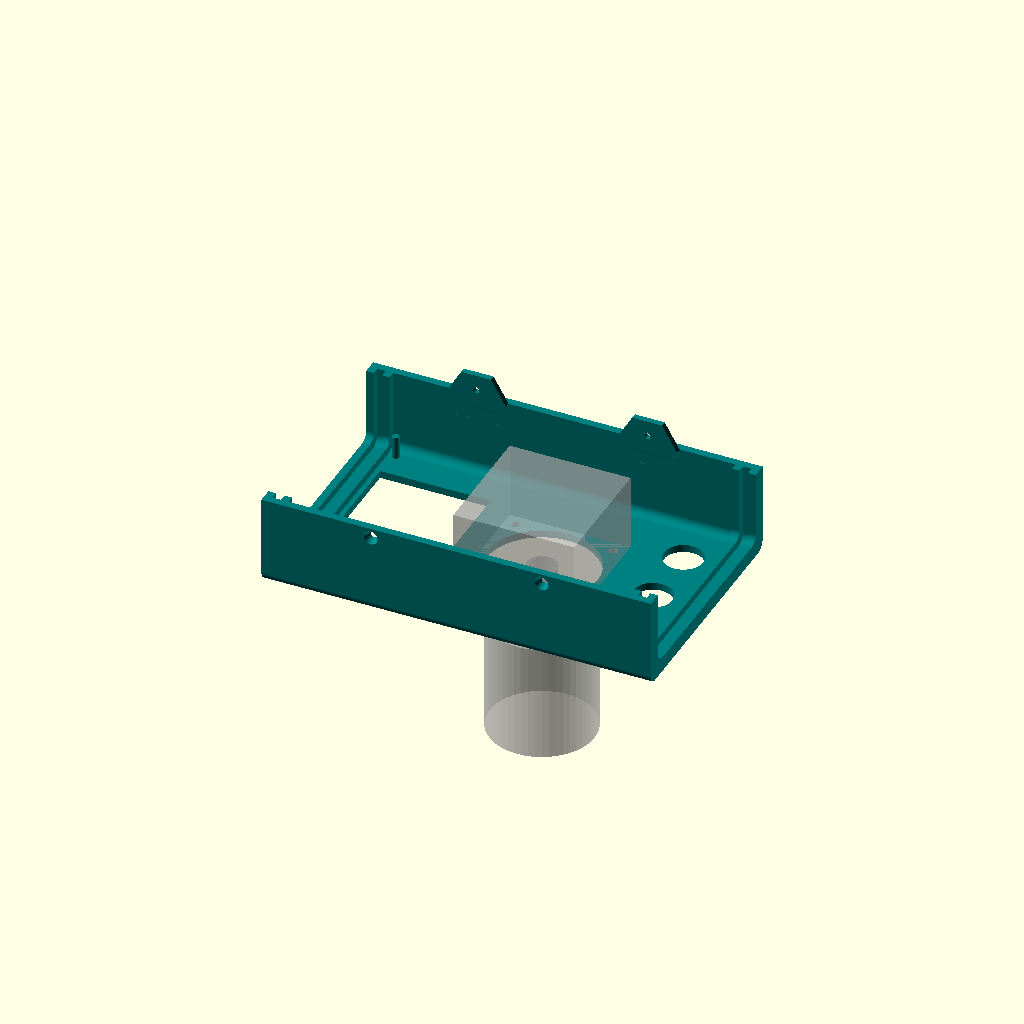
Cell 1: rendered with the file's own defaults.
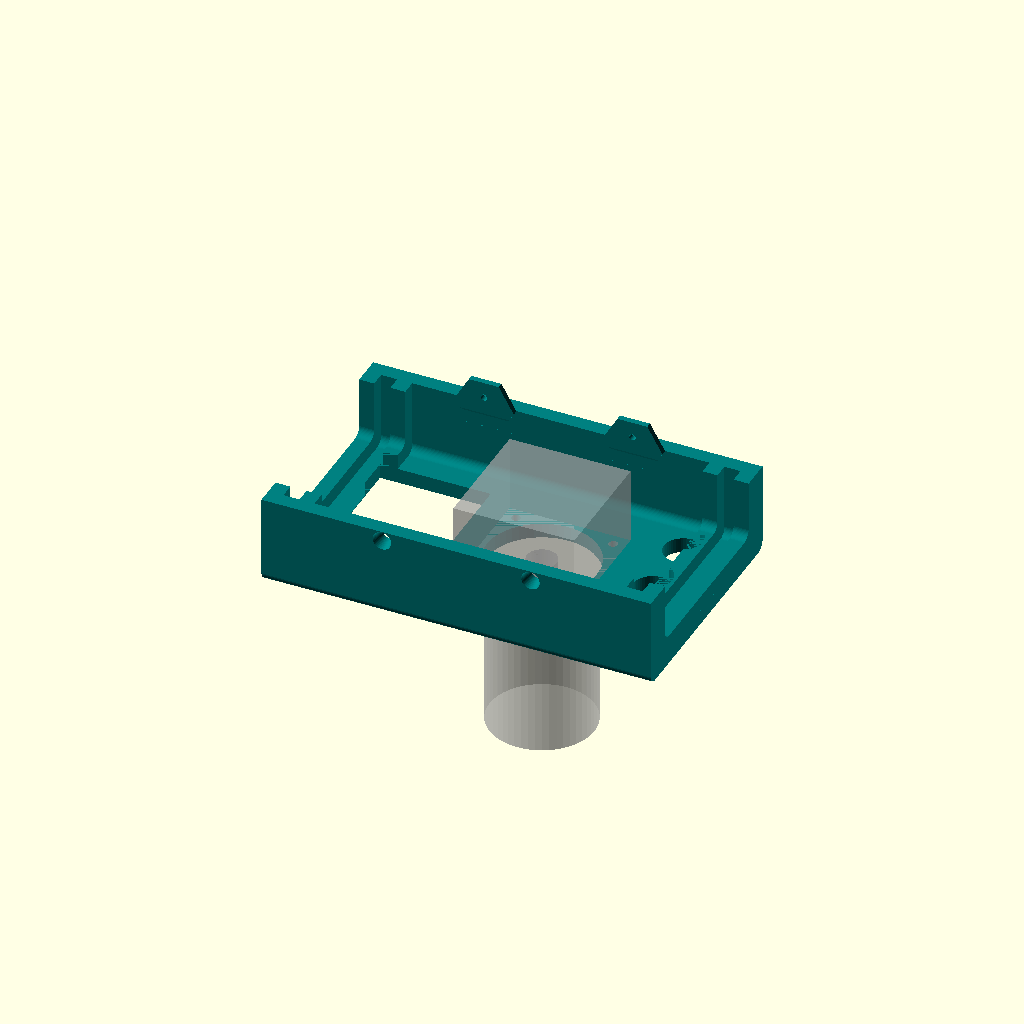
Cell 2: the same model with WallThickness = 5.
One fixed orthographic camera (rotation 55°, 0°, 25°; colour scheme Cornfield) for every cell.
OpenSCAD source file scad/CamCase1.scad:
/*
////////////////////////////////////////////////////
See my other designs:
https://www.thingiverse.com/steeveeet/designs
////////////////////////////////////////////////////

This file is designed to be entirely customisable.

The easiest way to use this is to copy the top sections (Basic and Advanced Customisation) into a new file
and add `include <U_Box.scad>;` at the top of that file. That will bring all the functionality of this file into a new file
so that you can define the box specific value for it.

There are 3 main sections to this file:

*** Basic Customisation ***
Top section defines the variables for the box - 
these are all exposed through the Customizer UI.
The last section (display settings) is used to control what is displayed 
(and thus exported to STL when the time comes)


*** Advanced Customisation ***
The configuratino fo the end panels are here.
These modules define the shapes to use to cut out holes from the front and back panels,
and to add (text) decoration to the front and back panels

In the PCB mount locations you'll find an array of point constructed 
from the rectangle defined by the PCB Width and Height defined in the UI.
If you wish to ovverride this (if you need more than 4 mounting points, 
or they are not in a rectangle) simply construct that array in directly and the model will update


*** Implementation ***
This section contains the modules and functions that are used to actually construict the parts of the box
It's unlikely you will need to change this, though I'd be very interested if you find that you do!

////////////////////////////////////////////////////
*/

/********************************************************************
***                      Basic Customisation                      ***
*********************************************************************/

/* [Case Settings] */
    Length = 130;
    Width = 80;
    Height = 60;
    WallThickness = 2.5; // [1:5]  

    FilletRadius = 3; // [0.1:12] 
    // Decorations or ventilation holes
    VentType = "None"; // [None, Decorations, VentHoles:Ventilation Holes]
    // Width of vent/decoration holes
    VentWidth = 1.5;

/* [Fastening Options] */
    // Methods of securing the closure of the box
    FasteningType = "Screw"; // [Screw:Screw Fit, Push:Push Fit]
    // Number for fastenings along thge edge
    NumberOfFastenings = 2; // [0:10]
    // Thickness of the fastening tabs
    FasteningTabThickness = 2; // [1:5]
    // Diameter of fastener hole for screw fitting
    // PSK was 2.0
    FasteningHoleDiameter = 2.2; // [0.1:5]

/* [End Panels] */
    BackPanelType = "Discrete"; // [None, IntegratedWithTop:Integrated With Top, IntegratedWithBase:Integrated With Base, Discrete]
    FrontPanelType = "Discrete"; // [None, IntegratedWithTop:Integrated With Top, IntegratedWithBase:Integrated With Base, Discrete]
    // Panel Text Type
    EmbossPanelDecorations = 1; // [0:Demboss, 1:Emboss]
    // End Panel Tolerance PSK was .9 - .3 a little too tight
    PanelTolerance = 0.4;
    // Use example panel decorations
    examplePanels = 0; // [0:No, 1:Yes]


/* [PCB Mounts] */
// https://github.com/OLIMEX/ESP32-POE-ISO/blob/master/HARDWARE/Dimensions/ESP32-POE-ISO-revision-J-dimensions.pdf

    // Show PCB Ghost
    ShowPCB = 1; // [0:No, 1:Yes]
    PCBHolePadding = 2.5654;

    // Eth jack sticks out 8mm out -- but want it flush with the panel
    EthLPro = 8;
    EthWPro = 1.21;

    // Add PCB Mounts
    PCBMounts = 1; // [0:No, 1:Yes]
    // Back left corner X position
    // PSK this is relative to the interion of the box, which includes in slot holder for the panels
    // need to back it up 
    PCBPosX = 0;//EthLPro; 
    // Back left corner Y position
    PCBPosY = WallThickness*2;
    // PCB Length
    PCBLength = 70.6750 + PCBHolePadding;
    
    PCBThickness = 1.5;
    // PCB Width
    PCBWidth = 28;
    PCBHoleSeparation = 22.86;
    
    // PSK I only need back feet (I think)
    pcbMountLocations = [  [PCBHolePadding,PCBLength-PCBHolePadding], [PCBWidth-PCBHolePadding,PCBLength-PCBHolePadding] ];
    
    // Mount height
    MountHeight = 5;
    // Mount diameter
    MountDia = 5;
    // Hole diameter
    MountHoleDia = 1.7; // PSK 2.5;
    
    //Ethernet Jack: http://www.link-pp.com/upload/file/20171110/20171110115241054105.pdf
    EthWidth = 17;
    EthHeight = 14;
    EthLength = 21.19;
    EthZPos = MountHeight + PCBThickness;
    
    
    OScreenWidth = 49;
    OScreenLength = 37;
    OScreenCenterX = -Length/2+28;
    OScreenCenterY = 0;
    OHole1X = OScreenCenterX + 17;    // Lower Left
    OHole1Y = OScreenCenterY - 28;   // Lower Left
    OHole2X = OHole1X;   // Lower Right
    OHole2Y = OHole1Y + 61.5;   // Lower Right
    OHole3X = OHole1X - 34;   // Upper Left
    OHole3Y = OHole1Y;   // Upper Left
    OHole4X = OHole2X - 34.5;   // Upper Left
    OHole4Y = OHole2Y;   // Upper Left

/* [Display Settings] */
    // Print Layout
    PrintLayout = 1; // [0:No, 1:Yes]
    // Top Case
    ShowTCase = 1; // [0:No, 1:Yes]
    // Bottom Case
    ShowBCase = 0; // [0:No, 1:Yes]
    // Front panel
    ShowFPanel = 0; // [0:No, 1:Yes]
    // Back panel  
    ShowBPanel = 0; // [0:No, 1:Yes]

/* [Hidden] */
    // Case color  
    CaseColour = "Teal";
    // End Panel color    
    PanelColour = "Aqua";
    // Fillet Smootheness  
    Resolution = 50; // [4:100] 


/************************************************************
***                   Advanced Customisation             ***
************************************************************/
{
    //////////////////////////////////////////
    /////////// Panel Configuration //////////
    //////////////////////////////////////////

    module FrontPanelCutouts(){
        if (examplePanels)
        {
            SquareHole  ([10,5],[10,10],1);
            CylinderHole([40,10],5);
        }

    }

    module FrontPanelDecoration(){
        if (examplePanels)
        {
            LText([7.5,17.5], "On/Off");
            CText([40,10], 5, "12345");
        }
    }

    module BackPanelCutouts(){
        if (examplePanels)
        {
            SquareHole  ([5,0],[10,10],1);
            CylinderHole([10,10],10);
        }
        
        USBWidth = 10;
        USBHeight = 5; // Unknown?
        USBHoleDiam = 3; // Unknown?
        USBHoleSep = 17; 
        SquareHole  ([Width/2-20-USBWidth/2-WallThickness, 7],[USBWidth,USBHeight],0);
        
        CylinderHole([Width/2-20-USBHoleSep/2-WallThickness, 7+USBHeight/2], USBHoleDiam);
        CylinderHole([Width/2-20+USBHoleSep/2-WallThickness, 7+USBHeight/2], USBHoleDiam);

        //translate(-InteriorDims()/2 + [PCBPosX, PCBPosY, 0]){
        echo("PCBPosY-EthWPro: ", PCBPosY-EthWPro);
        echo("Width: ", Width);
        SquareHole  ([Width-WallThickness*2-EthWidth-PCBPosY-EthWPro-.5,EthZPos-.5],[EthWidth,EthHeight],0);
        //}
    }

    module BackPanelDecoration(){
        if (examplePanels)
        {
            LText([17.5,5], "Power");
        }
    }

    //////////////////////////////////////////
    /////////// PCB Mount locations //////////
    //////////////////////////////////////////

    //pcbMountLocations = [[0,0], [PCBWidth,0], [0,PCBLength], [PCBWidth,PCBLength] ];
    


}

/************************************************************
***                   Implementation                      ***
************************************************************/
{
    //////////////////////////////
    /////////// Helpers //////////
    //////////////////////////////

    $fn = Resolution;

    ////////// CONSTANT: Thickness of end panels //////////
    function PanelThickness() = WallThickness;

    ////////// CONSTANT: Helper to define how much space is needed for end panel ribs, depending on type //////////
    function SpaceForEndPanel(type) = 
        type == "IntegratedWithTop" ? PanelThickness() : 
        type == "IntegratedWithBase" ? PanelThickness() : 
        type == "Discrete" ? 2*WallThickness + PanelThickness() + PanelTolerance : 
        0; // None

    ////////// CONSTANT: How much of the length of the case will be taken up by support ribs for the end panels //////////
    function SpaceForEndPanels() = 2*max(SpaceForEndPanel(FrontPanelType), SpaceForEndPanel(BackPanelType));

    ////////// CONSTANT: Vector describing exterior dimensions of the case //////////
    function CaseDims() = [Length, Width, Height];

    ////////// CONSTANT: The clear space before fittings for end panels //////////
    function InteriorDims() = [Length - SpaceForEndPanels(), Width - 2*WallThickness, Height - 2*WallThickness];

    ////////// Calculated size of tabs. Default to 8mm, but reduce if a small length or height //////////
    function TabDiameter() = 
        min(Height/2, // Don't collide with Vent Holes in reduced height boxes
            min(InteriorDims().x/2, // Don't collide with other tabs in reduced length boxes
                20)); // Sensible max height


    //////////////////////////////////////////////////
    /////////// Maths functions & Utilities //////////
    //////////////////////////////////////////////////


    ////////// Utility to work out how many items you might fit ion a given length //////////
    function numItemsAlongLength(length, itemSpacing) = ceil(length / itemSpacing);

    // Helper functions to calculate the bounding box of an array of vec2s
    function bbox(v) = [minimum(v), maximum(v)];
    {
        // Return the maximum of all the "elem"th elemtns in a vector of vectors
        function minimumElem(v, elem, i = 0) = 
            (i < len(v) - 1) ? 
                min(v[i][elem], minimumElem(v, elem, i+1)) : 
                v[i][elem];

        // Return the maximum of all the "elem"th elemtns in a vector of vectors
        function maximumElem(v, elem, i = 0) = 
            (i < len(v) - 1) ? 
                max(v[i][elem], maximumElem(v, elem, i+1)) : 
                v[i][elem];

        function minimum(v) = 
            [minimumElem(v, 0), minimumElem(v, 1)];
        function maximum(v) = 
            [maximumElem(v, 0), maximumElem(v, 1)];
    }

    /////  Operator: distribute copies of the children evenly along a vector //////////
    module distribute(start, end, numItems){
        vec = end-start;
        length = norm(vec);
        normVec = vec/length;

        itemSpacing = length / (2*numItems);
        
        // Even number of tabs
        for (i=[0: 1: numItems-1])
        {
            tabLoc = start + (itemSpacing * (1 + 2*i)) * normVec;

            translate([tabLoc.x, tabLoc.y, tabLoc.z])
            {
                children();
            }                    
        }
    }

    /////////// Generic rounded box - Aligned along the X axis //////////
    module RoundBox(dims, fillet = 0, center = false){
        if (fillet > 0){
            // Calculate the correct offset depending on whether the cube should be offset

            // Split the total height between cubeDims & cylHeight
            cylHeight = dims.x/2;
            // The fillet radius must (at most) be half either Y, or Z, but we cannot have cubeDims Y or Z equal to zero
            cappedFillet = min(min(fillet, dims.y/2.001), dims.z/2.001);

            cubeDims = [
                dims.x/2,
                dims.y - 2*cappedFillet,
                dims.z - 2*cappedFillet,
            ];

            offset = center ? [0,0,0] : dims/2;
            translate(offset){
                minkowski()
                {
                    rotate([0, 90, 0]){
                        cylinder(r = cappedFillet, h = cylHeight, center = true);
                    }
                    cube(cubeDims, center = true);
                }
            }
        } else {
            cube(dims, center = center);
        }
    }// End of RoundBox Module

    /////////// Generic hollow rounded box - Aligned along the X axis //////////
    module HollowRoundBox(dims, thickness, fillet = 0, center = false){
        offset = center ? [0,0,0] : dims/2;
        translate(offset){
            difference() {
                RoundBox(dims, fillet, true);
                RoundBox([dims.x * 1.1, dims.y - 2*thickness, dims.z - 2*thickness], fillet, true);
            }
        }
    }// End of RoundBox Module

    ////////////////////////////////////////////////////////
    ////////////////////// Main Case ///////////////////////
    ////////////////////////////////////////////////////////

    module PanelRibs(panelType, xMultiplier = 1)
    {
        // For discrete panels, define the ribs to hold them in place
        discreteRibDims = [WallThickness, CaseDims().y - 2*WallThickness, CaseDims().z - 2*WallThickness];
        // Effective thickness of the discrete panel, including tolerance
        discretePanelThickness = PanelTolerance + WallThickness;
        // Location for slot for discrete panels
        slotLocation = CaseDims().x/2 - (discreteRibDims.x + discretePanelThickness/2);
        // Offset (from slotLocation) for retaining ribs
        slotOffset = (discreteRibDims.x + discretePanelThickness)/2;

        // For integrated panels, the rib can be smaller
        integratedRibDims = [WallThickness/2, CaseDims().y - 2*WallThickness, CaseDims().z - 2*WallThickness];
        // For integrated panels, the rib can be smaller
        integratedRibOffset = (WallThickness + PanelTolerance/2) + integratedRibDims.x/2;

        // Front Panel
        if(panelType == "Discrete")
        {
            // Add ribs for supporting discrete panel
            translate([xMultiplier * (slotLocation + slotOffset), 0, 0]){
                HollowRoundBox(discreteRibDims, WallThickness, FilletRadius, true);
            }
            translate([xMultiplier * (slotLocation - slotOffset), 0, 0]){
                HollowRoundBox(discreteRibDims, WallThickness, FilletRadius, true);
            }
        }
        else if(panelType == "IntegratedWithThis"){
            // Add a supporting rib for the panel integrated with this half
            translate([xMultiplier * (CaseDims().x/2 - WallThickness/2), 0, 0]){
                HollowRoundBox([WallThickness, CaseDims().y - 2*WallThickness, CaseDims().z - 2*WallThickness], PanelTolerance/2, FilletRadius, true);
            }
        }
        else if(panelType == "IntegratedWithOther"){
            // Add a supporting rib for the panel integrated with the other half
            translate([xMultiplier * (CaseDims().x/2 - integratedRibOffset), 0, 0]){
                HollowRoundBox(integratedRibDims, WallThickness/2, FilletRadius, true);
            }
        }
    }

    ////////////////////////////////// Case //////////////////////////////////
    module Case(dims, thickness, fillet = 0, fPanelType = "None", bPanelType = "None"){
        // Hull with integrated panels (where appropriate)
        union(){
            // Decorated hull
            difference()
            {
                // Main hull
                union() {

                    // Main Shell 
                    HollowRoundBox(dims, thickness, fillet, true);

                    // Add ribs for supporting the end panels
                    PanelRibs(fPanelType, 1);
                    PanelRibs(bPanelType, -1);
                }
                // Remove the top
                translate([0, 0, Height / 2]){
                    cube([dims.x*1.1, dims.y*1.1, dims.z], true);
                }

                // Add side decoration / vents
                if (VentType != "None")
                {
                    union()
                    {
                        overlap = VentWidth; //make sure that we cleanly overlap the top/bottom/side of the case
                        decDims = [
                            VentType == "VentHoles" ? 
                                (thickness + fillet) + overlap : 
                                thickness/2 + overlap,
                            VentWidth,
                            (dims.z / 4) + overlap
                        ];
                        padding = dims.x/20; // (half) the gap between sets of vents (and between vents and end)
                        ventFillet = VentWidth/3;

                        // Coords for vents
                        xStart = padding;
                        xEnd  = InteriorDims().x/2 - padding;
                        yPos = VentType == "VentHoles" ? 
                            InteriorDims().y/2 + decDims.x/2 - fillet : // Calculated from the inside wall
                            CaseDims().y/2 - decDims.x/2 + overlap; // Calculated from the ouside wall
                        zPos = -0.5*(dims.z - decDims.z) - overlap;

                        numVents = numItemsAlongLength(xEnd-xStart, VentWidth+thickness);

                        distribute([xStart, yPos, zPos], [xEnd, yPos, zPos], numVents)
                        {
                            rotate([0, 0, 90])
                                RoundBox(decDims, ventFillet, true);
                        }
                        distribute([-xStart, yPos, zPos], [-xEnd, yPos, zPos], numVents)
                        {
                            rotate([0, 0, 90])
                                RoundBox(decDims, ventFillet, true);
                        }
                        distribute([xStart, -yPos, zPos], [xEnd, -yPos, zPos], numVents)
                        {
                            rotate([0, 0, 90])
                                RoundBox(decDims, ventFillet, true);
                        }
                        distribute([-xStart, -yPos, zPos], [-xEnd, -yPos, zPos], numVents)
                        {
                            rotate([0, 0, 90])
                                RoundBox(decDims, ventFillet, true);
                        }
                    }
                }
            }
        }
    }

    ////////////////////////////////// Fixing tabs //////////////////////////////////
    module Tab(radius, thickness){
        difference(){
            union(){
                rotate([90, 0, 0])
                {                
                    cylinder(r = radius, thickness, $fn = 6);
                }
            }
            // Chamfer
            translate([0, -radius/2, -2*radius/3]){
                rotate([45, 0, 0]){
                    cube([2*radius, radius, radius], center=true);
                }
            }

            // Tolerance cut
            tolerance = 0.1;
            tolBox = [2*radius, 2*thickness, radius];
            translate([0, (thickness-tolerance), tolBox.z/2]){
                cube(tolBox, center=true);
            }
        }
    }

    ////////////////////////////////// Case with tabs //////////////////////////////////
    module CaseWithTabs(dims, thickness, fillet = 0, fPanelType = "None", bPanelType = "None"){
        cylRad = TabDiameter()/2;
        holeDia = FasteningHoleDiameter;

        // Calculate the number of tabs and their location based on the length of the box.
        // Assume a gap of TabDiameter on each side of each tab before spawning a new tab
        numItems = NumberOfFastenings;

        // For push fitting, offset the registration sphere so it's not a complete hemisphere. Makes it easier to close.
        // Setting this to zero will result in a complete hemisphere
        sphereOffset = 0.125*holeDia;

        difference(){
            union(){
                Case(dims, thickness, fillet, fPanelType, bPanelType);

                // Tabs
                distribute(
                    [InteriorDims().x/2, InteriorDims().y/2, 0], 
                    [-InteriorDims().x/2, InteriorDims().y/2, 0],
                    numItems)
                {
                    Tab(cylRad, FasteningTabThickness);
                }

                if (FasteningType == "Push"){
                    // Add registration spheres
                    distribute(
                        [InteriorDims().x/2, -InteriorDims().y/2 - sphereOffset, -cylRad/3],
                        [-InteriorDims().x/2, -InteriorDims().y/2 - sphereOffset, -cylRad/3],
                        numItems)
                    {
                        difference(){
                            sphere(d = holeDia);
                            // Ensure the sphere doesn't stick out of the other side of the wall!
                            translate([0,-(holeDia - 2.*sphereOffset)/2,0])
                            {
                                cube(holeDia, true);
                            }
                        }
                    }
                }
            }

            if (FasteningType == "Push"){
                // Add cutouts for registration spheres
                distribute(
                    [InteriorDims().x/2, InteriorDims().y/2 + sphereOffset, cylRad/3],
                    [-InteriorDims().x/2, InteriorDims().y/2 + sphereOffset, cylRad/3],
                    numItems
                    )
                {
                    sphere(d = holeDia);
                }
            }
            else if (FasteningType == "Screw"){
                // Screw fitting so add the case holes
                distribute(
                    [InteriorDims().x/2, InteriorDims().y/2, cylRad/3],
                    [-InteriorDims().x/2, InteriorDims().y/2, cylRad/3],
                    numItems
                    )
                {
                    rotate([90, 0, 0]){
                        cylinder(d = holeDia, 3.0*thickness, center=true);
                    }
                }
                distribute(
                    [InteriorDims().x/2, -InteriorDims().y/2, -cylRad/3],
                    [-InteriorDims().x/2, -InteriorDims().y/2, -cylRad/3],
                    numItems)
                {
                    // PSK Nudging cylinder out of case a bit
                    translate( [0,-3.5,0])
                       rotate([90, 0, 0]){
                        // PSK Making screw hold a cone to make screws flush
                        // cylinder(d = holeDia, 3.0*thickness, center=true);
                        cylinder(d1 = holeDia, d2 = holeDia*4, 3.0*thickness, center=true);
                    }
                }                
            }        
        }
    }

    /////////////////////////////////////////////////////////
    ////////////////////// PCB Mounts ///////////////////////
    /////////////////////////////////////////////////////////

    /////////////////////// PCB Mount /////////////////////////////
    module PCBMount(){
        FilletRadius = 2;
        color(CaseColour)
        union(){
            difference(){
                // Main cylinder
                cylinder(d = MountDia, MountHeight);
                // central hole
                cylinder(d = MountHoleDia, MountHeight*1.01);

                // Chamfer to help centre screws
                chamferRad = (MountDia-MountHoleDia)/4;
                rotate_extrude(){
                    translate([MountHoleDia / 2, (MountHeight-chamferRad)*1.01, 0]){
                        difference(){
                            square(chamferRad);
                            translate([chamferRad,0,0])
                                circle(chamferRad, $fn=4);
                        }
                    }
                }
            }

            // Fillet
            rotate_extrude(){
                translate([MountDia / 2, 0, 0]){
                    difference(){
                        square(FilletRadius);
                        translate([FilletRadius,FilletRadius,0])
                            circle(FilletRadius);
                    }
                }
            }
        }
    }


    module PCBMounts(){
        if (PCBMounts)
        {
            translate(-InteriorDims()/2 + [PCBPosX, PCBPosY, 0]){
                if (ShowPCB)
                {
                    translate([0, 0, MountHeight]){
                        % union() {
                            cube([PCBLength, PCBWidth, PCBThickness]);
                            color("grey") translate( [63.817-9.1/2,0,0])  cube([9.1, PCBWidth, 9.1]);
                            translate([-EthLPro,EthWPro,PCBThickness]) cube([EthLength, EthWidth, EthHeight]);
                        }
                    }
                    // PCB Ghost
                    //bbox = bbox(pcbMountLocations);
                    //w = bbox[1][0] - bbox[0][0];
                    //l = bbox[1][1] - bbox[0][1];
                    //translate(-[pcbGhostPadding, pcbGhostPadding, -(MountHeight)]){
                        // PSK Changed from square to Cube for knowing eth location
                        //% cube([l + 2*pcbGhostPadding, w + 2*pcbGhostPadding, PCBThickness]);
                    //}
                }

                for(footLocation = pcbMountLocations)
                {
                    translate([footLocation.y, footLocation.x, 0])
                    {
                        PCBMount();
                    }
                }
            }
        }
    }


    /////////////////////////////////////////////////////////
    ////////////////////// End Panels ///////////////////////
    /////////////////////////////////////////////////////////

    /////////////// Circular hole helper //////////////////////
    // loc = location of centre
    // d = diameter of holes
    module CylinderHole(loc, d){
        translate([loc.x, loc.y, -PanelThickness()*0.1]){
            cylinder(d = d, PanelThickness() * 1.2, $fn = Resolution);
        }
    }

    /////////////// Rectangular hole helper /////////////////////
    // loc = location of bottom left corner
    // sz = dimensions of box
    // f = radius of fillet
    module SquareHole(loc, sz, f){
        translate([loc.x, loc.y, -PanelThickness()*0.1]){
            rotate([-90, -90, 0])
            {
                RoundBox([PanelThickness() * 1.2, sz.x, sz.y], f);
            }
        }
    }

    /////////////// Text helper /////////////////////
    // loc = location of bottom left corner
    // content = text to print
    // sz = size of text
    // ft = font to use 
    module LText(loc, content, sz = min(Width,Height)/10, ft = "Arial Black"){
        translate([loc.x, loc.y, PanelThickness()]){
            linear_extrude(height = 1, center = true){
                text(content, size = sz, font = ft);
            }
        }
    }

    /////////////// Arc Text helper /////////////////////
    // loc = location of the centre of the arc
    // content = text to print
    // rad = radius of arc
    // a0 = Start angle (default 0 - west)
    // a1 = End angle (default 180 - east)
    // sz = size of text
    // ft = font to use
    /////////////////////////////////////////////////////
    module CText(loc, r, content, a0=0, a1=180, sz = min(Width,Height)/10, ft = "Arial Black"){
        angleStep = (a1-a0) / (len(content)-1);
        translate([loc.x, loc.y, PanelThickness()])
        for (i = [0: len(content) - 1] ) {
            rotate([0, 0, 90 - (i * angleStep)])
            translate([0, r, 0]) {
                linear_extrude(height = 1, center = true){
                    text(content[i], font = ft, size = sz, valign = "baseline", halign = "center");
                }
            }
        }
    }


    ////////////////////// End Panel //////////////////////
    module Panel(){
        panelDims = [PanelThickness(), InteriorDims().y - PanelTolerance, InteriorDims().z - PanelTolerance];
        cutout = true;
        difference(){
            color(PanelColour)
            // PSK Add to the radius here to ensure a fit
            RoundBox(panelDims, FilletRadius+2, true);

            // Translate so that bottom left corner of panel is "origin" for controls
            translate(-panelDims/2){
                rotate([90, 0, 90]){
                    children(0);
                }
            }
            if (!EmbossPanelDecorations){
                color(CaseColour){
                    translate(-panelDims/2){
                        rotate([90, 0, 90]){
                            children(1);
                        }
                    }
                }
            }
        }

        if (EmbossPanelDecorations){
            color(CaseColour){
                translate(-panelDims/2){
                    rotate([90, 0, 90]){
                        children(1);
                    }
                }
            }
        }
    }

    /////////////////////////////////////////////////////////////////////////
    ////////////////////// Main Scene Build /////////////////////////////////
    /////////////////////////////////////////////////////////////////////////

    printLayoutPadding = 10;

    // Utility function to establish whether the panel is integated with This half or the Other
    function panelType(type, this, other) = 
        type == this ? "IntegratedWithThis" :
        type == other ? "IntegratedWithOther" :
        type;

    // Utility to work out the offset from the edge of the case depending on panel type.
    function panelOffset(type) = 
        type == "Discrete" ?
            (WallThickness + PanelThickness()/2 + PanelTolerance/2) :  // Discrete
            PanelThickness()/2; // Integrated (or None, in which case the translate doesn't matter)

    ///////////////////////// Calculate the transforms for each part, depening on whether we're visualising or printing /////////////////////////
    BaseTranslate = !PrintLayout ? 
        CaseDims() / 2: 
        CaseDims() / 2;
    BaseRotate = !PrintLayout ?
        [0,0,0]: 
        [0,0,0];


    TopTranslate = !PrintLayout ? 
        [CaseDims().x/2, CaseDims().y/2, CaseDims().z/1.95] : 
        [CaseDims().x/2, CaseDims().y*1.5 + printLayoutPadding, CaseDims().z/2];
    TopRotate = !PrintLayout ? 
        [180, 0, 0] : 
        [0,0,0];


    FPanelTranslate = (!PrintLayout || FrontPanelType != "Discrete") ? 
        FrontPanelType == "IntegratedWithTop" ?
            TopTranslate + [CaseDims().x/2 - panelOffset(FrontPanelType) - 0.01, 0, 0] : 
            BaseTranslate + [CaseDims().x/2 - panelOffset(FrontPanelType) - 0.01, 0, 0] : 
        [CaseDims().x  + CaseDims().z/2 + printLayoutPadding, CaseDims().y/2, PanelThickness()/2];
    FPanelRotate = (!PrintLayout || FrontPanelType != "Discrete") ? 
        FrontPanelType == "IntegratedWithTop" ?
            TopRotate + [180,0,0]: 
            BaseRotate + [0,0,0]: 
        [0,-90,0];


    BPanelTranslate = (!PrintLayout || BackPanelType != "Discrete") ? 
        BackPanelType == "IntegratedWithTop" ?
            TopTranslate + [-(CaseDims().x/2 - panelOffset(BackPanelType) - 0.01), 0, 0] : 
            BaseTranslate + [-(CaseDims().x/2 - panelOffset(BackPanelType) - 0.01), 0, 0] : 
        [CaseDims().x  + CaseDims().z/2 + printLayoutPadding, CaseDims().y*1.5 + printLayoutPadding, PanelThickness()/2];
    BPanelRotate = (!PrintLayout || BackPanelType != "Discrete") ? 
        BackPanelType == "IntegratedWithTop" ?
            TopRotate + [180,0,180]: 
            BaseRotate + [0,0,180]: 
        [0,-90,0];


    PCBTranslate = !PrintLayout ? CaseDims() / 2 : [0,0,0];
    PCBRotate = !PrintLayout ? [0,0,0]: [0,0,0];

    if (ShowTCase)
    {
      difference() {
        union()
        {

            
            translate(TopTranslate){
                rotate(TopRotate){
                    // Joystick - https://www.micros.com.pl/mediaserver/ryc-rys.r300.jpg
                    translate([0+10,0,-Height/2-39.5-19+WallThickness]) %cylinder(39.5, d=35);
                    translate([0+10,0,-Height/2-19+WallThickness]) %cylinder(19, d=10);
                    translate([0+10,0,0-Height/2+25.5/2+WallThickness])%cube([40.4, 40.4, 25.5],true);
                    color(CaseColour){
                      difference() {
                        union() {
                          // PSK Nubs for the OLED holes
                          translate([OHole1X, OHole1Y, -Height/2+2]) cylinder(8, d=2.4);
                          translate([OHole2X, OHole2Y, -Height/2+2]) #cylinder(8, d=2.4);
                          translate([OHole3X, OHole3Y, -Height/2+2]) cylinder(8, d=2.4);
                          translate([OHole4X, OHole4Y, -Height/2+2]) cylinder(8, d=2.4);
                          CaseWithTabs(CaseDims(), WallThickness, FilletRadius,
                            fPanelType = panelType(FrontPanelType, "IntegratedWithTop", "IntegratedWithBase"), 
                            bPanelType = panelType(BackPanelType, "IntegratedWithTop", "IntegratedWithBase"));     
                        }
                        // PSK Holes for the buttons, joystick and lcd
                        // The box is centered at 0,0,0, upside down. So 0,0 is the center 
                        // of the box x and y and -Height/2 is the top edge
                        // Joystick
                        translate([0+10,0,-Height/2-10]) cylinder(20, d=37);
                        translate([0+10-32.5/2,0-32.5/2,-Height/2-10]) cylinder(20, d=3);
                        translate([0+10-32.5/2,0+32.5/2,-Height/2-10]) cylinder(20, d=3);
                        translate([0+10+32.5/2,0-32.5/2,-Height/2-10]) cylinder(20, d=3);
                        translate([0+10+32.5/2,0+32.5/2,-Height/2-10]) cylinder(20, d=3);
                        // Buttons
                        translate([Length/2-18,0,-Height/2-10]) cylinder(20, d=13);
                        translate([Length/2-18,Width/4+2,-Height/2-10]) cylinder(20, d=13);
                        translate([Length/2-18,-Width/4-2,-Height/2-10]) cylinder(20, d=13);
                        //Screen
                        translate([OScreenCenterX,OScreenCenterY,-Height/2]) 
                            cube([OScreenLength, OScreenWidth, 20],true);
                      }
                    }
                }
            }
            // TODO: translated (but don't rotate) the panel with the case - also works for print mode
            // means we have to have the panel translation in local coords (at least not for discrete mode)
            if (FrontPanelType == "IntegratedWithTop")
            {
                translate(FPanelTranslate) {
                    rotate(FPanelRotate){
                        Panel(){
                            FrontPanelCutouts();
                            FrontPanelDecoration();
                        }
                    }
                }
            }
            if (BackPanelType == "IntegratedWithTop")
            {
                translate(BPanelTranslate) {
                    rotate(BPanelRotate){
                        Panel(){
                            BackPanelCutouts();
                            BackPanelDecoration();
                        }
                    }
                }
            }
        }
        /*
        // PSK Holes for the buttons, joystick and lcd
        // Joystick
        translate([Length/2+10,Width/2,Height-10]) cylinder(20, d=37);
        translate([Length/2+10-32.5/2,Width/2-32.5/2,Height-10]) cylinder(20, d=3);
        translate([Length/2+10-32.5/2,Width/2+32.5/2,Height-10]) cylinder(20, d=3);
        translate([Length/2+10+32.5/2,Width/2-32.5/2,Height-10]) cylinder(20, d=3);
        translate([Length/2+10+32.5/2,Width/2+32.5/2,Height-10]) cylinder(20, d=3);
        // Buttons
        translate([Length-18,Width/2,Height-10]) cylinder(20, d=13);
        translate([Length-18,Width/4-2,Height-10]) cylinder(20, d=13);
        translate([Length-18,Width/4*3+2,Height-10]) cylinder(20, d=13);
        //Screen
         translate([OScreenCenterX,OScreenCenterY,Height-1]) cube([OScreenLength, OScreenWidth, 20],true);
*/

          //%translate([OScreenCenterX,OScreenCenterY,Height-1]) cube([OScreenLength, OScreenWidth, 20],true);

      } // End of Diff for Top Holes
    }

    if (ShowBCase) {
        union()
        {
            translate(BaseTranslate){
                rotate(BaseRotate){
                    color(CaseColour){
                        CaseWithTabs(CaseDims(), WallThickness, FilletRadius, 
                            fPanelType = panelType(FrontPanelType, "IntegratedWithBase", "IntegratedWithTop"), 
                            bPanelType = panelType(BackPanelType, "IntegratedWithBase", "IntegratedWithTop"));
                    }
                    PCBMounts();
                    
                }
            }
            if (FrontPanelType == "IntegratedWithBase")
            {
                translate(FPanelTranslate) {
                    rotate(FPanelRotate){
                        Panel(){
                            FrontPanelCutouts();
                            FrontPanelDecoration();
                        }
                    }
                }
            }
            if (BackPanelType == "IntegratedWithBase")
            {
                translate(BPanelTranslate) {
                    rotate(BPanelRotate){
                        Panel(){
                            BackPanelCutouts();
                            BackPanelDecoration();
                        }
                    }
                }
            }
        }
    }

    if (FrontPanelType == "Discrete" && ShowFPanel)
    {
        translate(FPanelTranslate) {
            rotate(FPanelRotate){
                Panel(){
                    FrontPanelCutouts();
                    FrontPanelDecoration();
                }
            }
        }
    }

    if (BackPanelType == "Discrete" && ShowBPanel)
    {
        translate(BPanelTranslate) {
            rotate(BPanelRotate){
                Panel(){
                    BackPanelCutouts();
                    BackPanelDecoration();
                }
            }
        }
    }

}
Parameter table extracted from the source (name, type, default, range or options):
Length: number, default 130
Width: number, default 80
Height: number, default 60
WallThickness: number, default 2.5, range 1 to 5
FilletRadius: number, default 3, range 0.1 to 12
VentType: string, default "None", options "None", "Decorations", "VentHoles"
VentWidth: number, default 1.5
FasteningType: string, default "Screw", options "Screw", "Push"
NumberOfFastenings: number, default 2, range 0 to 10
FasteningTabThickness: number, default 2, range 1 to 5
FasteningHoleDiameter: number, default 2.2, range 0.1 to 5
BackPanelType: string, default "Discrete", options "None", "IntegratedWithTop", "IntegratedWithBase", "Discrete"
FrontPanelType: string, default "Discrete", options "None", "IntegratedWithTop", "IntegratedWithBase", "Discrete"
EmbossPanelDecorations: number, default 1, options 0, 1
PanelTolerance: number, default 0.4
examplePanels: number, default 0, options 0, 1
ShowPCB: number, default 1, options 0, 1
PCBHolePadding: number, default 2.5654
EthLPro: number, default 8
EthWPro: number, default 1.21
PCBMounts: number, default 1, options 0, 1
PCBPosX: number, default 0
PCBThickness: number, default 1.5
PCBWidth: number, default 28
PCBHoleSeparation: number, default 22.86
MountHeight: number, default 5
MountDia: number, default 5
MountHoleDia: number, default 1.7
EthWidth: number, default 17
EthHeight: number, default 14
EthLength: number, default 21.19
OScreenWidth: number, default 49
OScreenLength: number, default 37
OScreenCenterY: number, default 0
PrintLayout: number, default 1, options 0, 1
ShowTCase: number, default 1, options 0, 1
ShowBCase: number, default 0, options 0, 1
ShowFPanel: number, default 0, options 0, 1
ShowBPanel: number, default 0, options 0, 1
